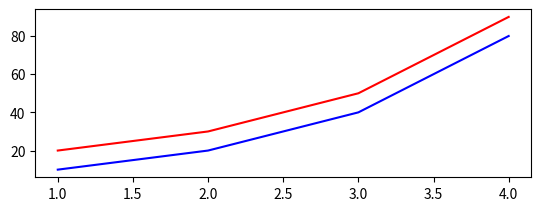

Source code (Python): (Note: this script raises an exception after producing the figure.)
# -*- coding: utf-8 -*-
import matplotlib.pyplot as plt
fig = plt.figure()
ax = fig.add_subplot(2, 1, 1)
line = ax.plot([1,2,3,4], [10,20,40,80], color='blue')
line2 = ax.plot([1,2,3,4], [20,30,50,90], color='red')
fig.show()
f = input()